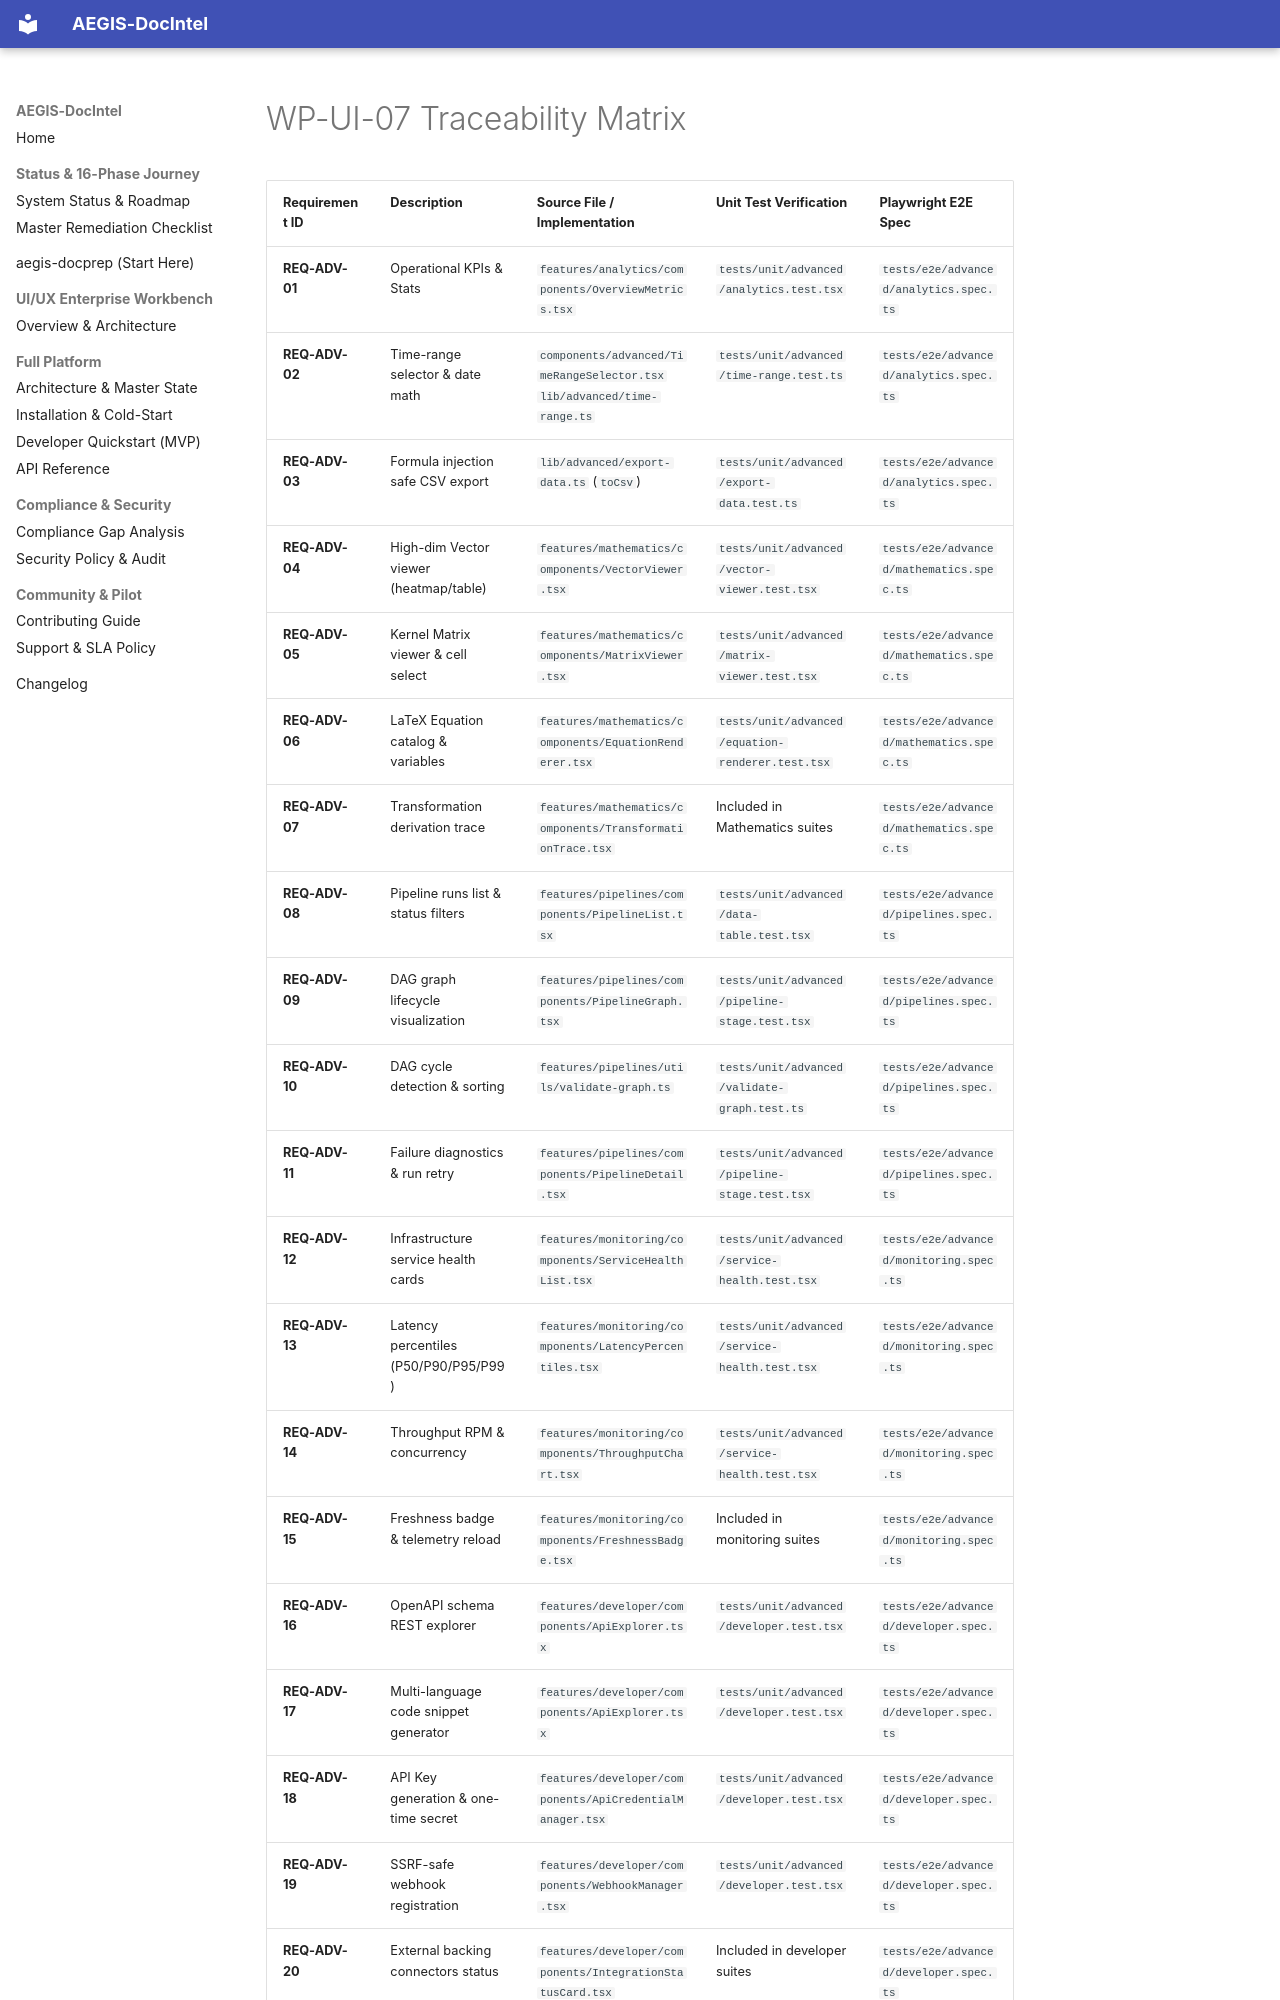

repository: SahilKhutey/AEGIS-DocIntel · page: ui-ux/wp-ui-07-advanced-interfaces/traceability-matrix/index.html · generator: mkdocs

# WP-UI-07 Traceability Matrix

| Requirement ID | Description | Source File / Implementation | Unit Test Verification | Playwright E2E Spec |
| :--- | :--- | :--- | :--- | :--- |
| **REQ-ADV-01** | Operational KPIs & Stats | `features/analytics/components/OverviewMetrics.tsx` | `tests/unit/advanced/analytics.test.tsx` | `tests/e2e/advanced/analytics.spec.ts` |
| **REQ-ADV-02** | Time-range selector & date math | `components/advanced/TimeRangeSelector.tsx`<br>`lib/advanced/time-range.ts` | `tests/unit/advanced/time-range.test.ts` | `tests/e2e/advanced/analytics.spec.ts` |
| **REQ-ADV-03** | Formula injection safe CSV export | `lib/advanced/export-data.ts` (`toCsv`) | `tests/unit/advanced/export-data.test.ts` | `tests/e2e/advanced/analytics.spec.ts` |
| **REQ-ADV-04** | High-dim Vector viewer (heatmap/table) | `features/mathematics/components/VectorViewer.tsx` | `tests/unit/advanced/vector-viewer.test.tsx` | `tests/e2e/advanced/mathematics.spec.ts` |
| **REQ-ADV-05** | Kernel Matrix viewer & cell select | `features/mathematics/components/MatrixViewer.tsx` | `tests/unit/advanced/matrix-viewer.test.tsx` | `tests/e2e/advanced/mathematics.spec.ts` |
| **REQ-ADV-06** | LaTeX Equation catalog & variables | `features/mathematics/components/EquationRenderer.tsx` | `tests/unit/advanced/equation-renderer.test.tsx` | `tests/e2e/advanced/mathematics.spec.ts` |
| **REQ-ADV-07** | Transformation derivation trace | `features/mathematics/components/TransformationTrace.tsx` | Included in Mathematics suites | `tests/e2e/advanced/mathematics.spec.ts` |
| **REQ-ADV-08** | Pipeline runs list & status filters | `features/pipelines/components/PipelineList.tsx` | `tests/unit/advanced/data-table.test.tsx` | `tests/e2e/advanced/pipelines.spec.ts` |
| **REQ-ADV-09** | DAG graph lifecycle visualization | `features/pipelines/components/PipelineGraph.tsx` | `tests/unit/advanced/pipeline-stage.test.tsx` | `tests/e2e/advanced/pipelines.spec.ts` |
| **REQ-ADV-10** | DAG cycle detection & sorting | `features/pipelines/utils/validate-graph.ts` | `tests/unit/advanced/validate-graph.test.ts` | `tests/e2e/advanced/pipelines.spec.ts` |
| **REQ-ADV-11** | Failure diagnostics & run retry | `features/pipelines/components/PipelineDetail.tsx` | `tests/unit/advanced/pipeline-stage.test.tsx` | `tests/e2e/advanced/pipelines.spec.ts` |
| **REQ-ADV-12** | Infrastructure service health cards | `features/monitoring/components/ServiceHealthList.tsx` | `tests/unit/advanced/service-health.test.tsx` | `tests/e2e/advanced/monitoring.spec.ts` |
| **REQ-ADV-13** | Latency percentiles (P50/P90/P95/P99) | `features/monitoring/components/LatencyPercentiles.tsx` | `tests/unit/advanced/service-health.test.tsx` | `tests/e2e/advanced/monitoring.spec.ts` |
| **REQ-ADV-14** | Throughput RPM & concurrency | `features/monitoring/components/ThroughputChart.tsx` | `tests/unit/advanced/service-health.test.tsx` | `tests/e2e/advanced/monitoring.spec.ts` |
| **REQ-ADV-15** | Freshness badge & telemetry reload | `features/monitoring/components/FreshnessBadge.tsx` | Included in monitoring suites | `tests/e2e/advanced/monitoring.spec.ts` |
| **REQ-ADV-16** | OpenAPI schema REST explorer | `features/developer/components/ApiExplorer.tsx` | `tests/unit/advanced/developer.test.tsx` | `tests/e2e/advanced/developer.spec.ts` |
| **REQ-ADV-17** | Multi-language code snippet generator | `features/developer/components/ApiExplorer.tsx` | `tests/unit/advanced/developer.test.tsx` | `tests/e2e/advanced/developer.spec.ts` |
| **REQ-ADV-18** | API Key generation & one-time secret | `features/developer/components/ApiCredentialManager.tsx` | `tests/unit/advanced/developer.test.tsx` | `tests/e2e/advanced/developer.spec.ts` |
| **REQ-ADV-19** | SSRF-safe webhook registration | `features/developer/components/WebhookManager.tsx` | `tests/unit/advanced/developer.test.tsx` | `tests/e2e/advanced/developer.spec.ts` |
| **REQ-ADV-20** | Exte
